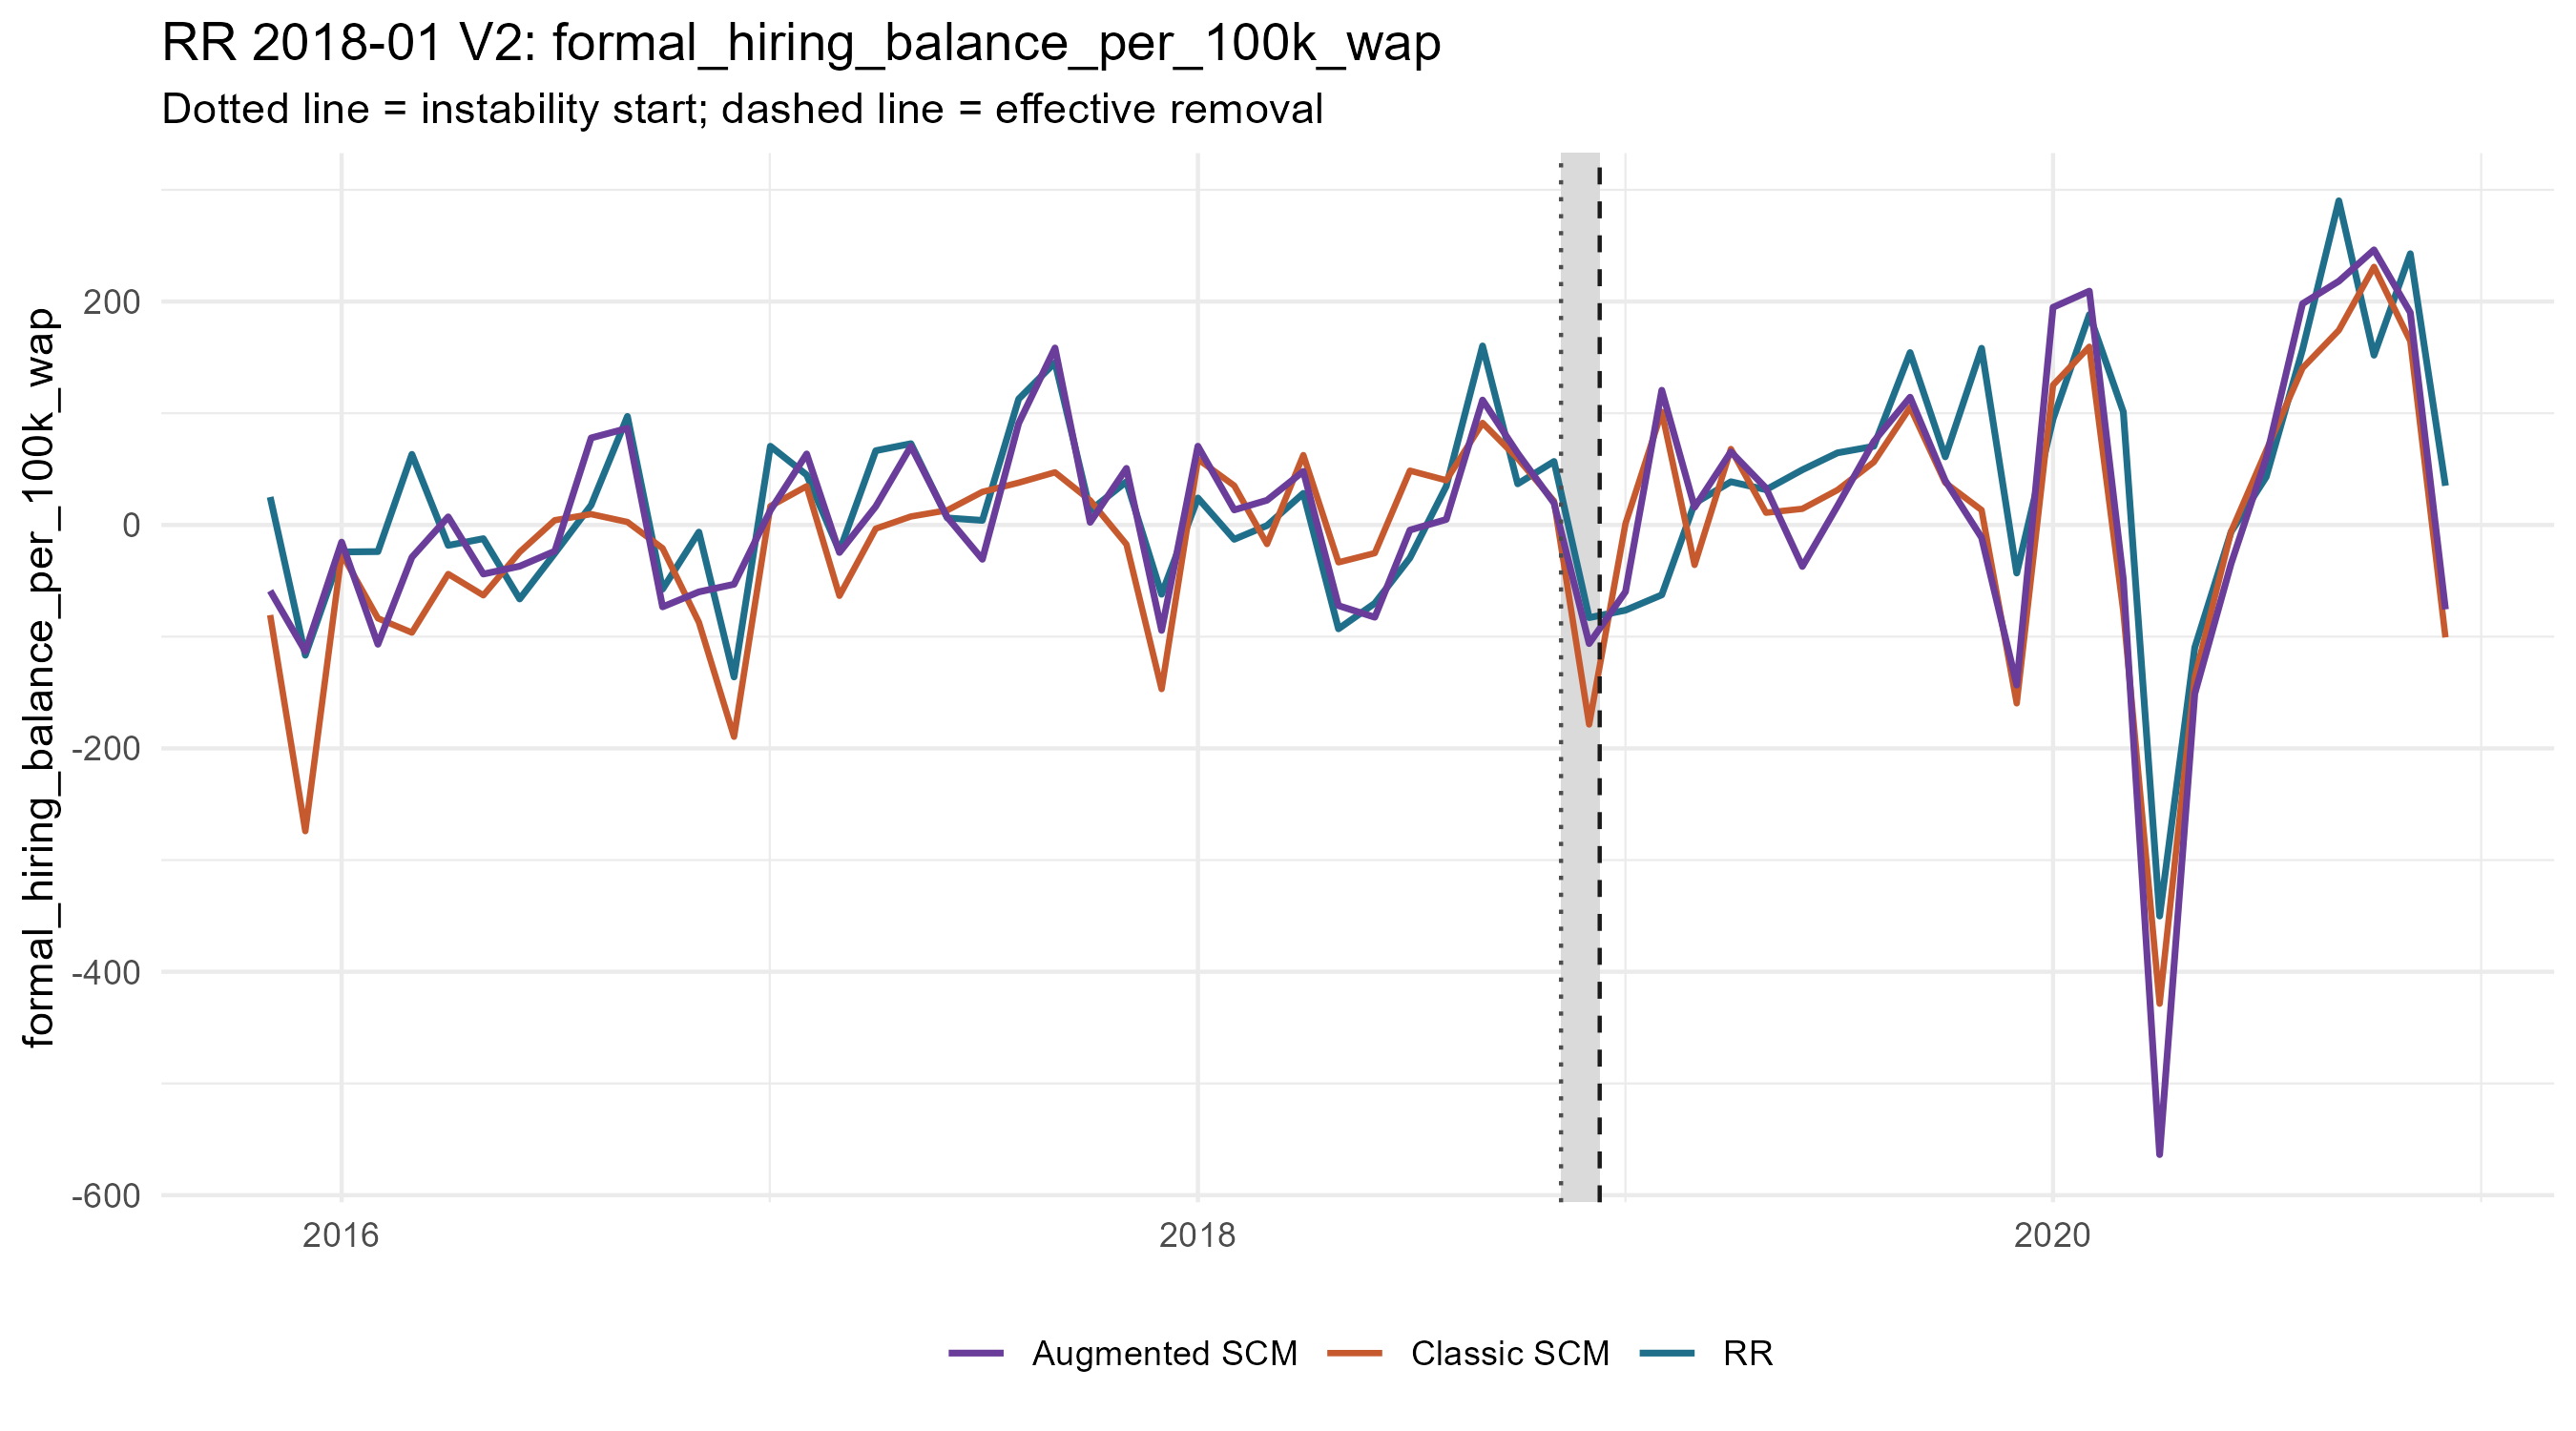

Source data for this figure (header and first rows):
period_date, analysis_period, treated_value, scm_synthetic_value, augmentation_correction, augmentation_lambda, augmentation_cv_rmse, augmented_synthetic_value, scm_gap, augmented_gap, outcome
2015-11-01, pre, 25, -80.67, 21.7, 0.4582, 0.3602, -58.97, 105.7, 83.97, formal_hiring_balance_per_100k_wap
2015-12-01, pre, -116.7, -274.1, 161, 0.1124, 0.2083, -113.1, 157.5, -3.532, formal_hiring_balance_per_100k_wap
2016-01-01, pre, -24.14, -25.65, 10.3, 1e-4, 0.3989, -15.34, 1.509, -8.794, formal_hiring_balance_per_100k_wap
2016-02-01, pre, -23.85, -83.59, -23.24, 2.653, 0.3354, -106.8, 59.74, 82.98, formal_hiring_balance_per_100k_wap
2016-03-01, pre, 63.22, -96.35, 67.41, 1.314, 0.4566, -28.95, 159.6, 92.17, formal_hiring_balance_per_100k_wap
2016-04-01, pre, -18.29, -43.9, 51.15, 1e-4, 0.2805, 7.253, 25.62, -25.54, formal_hiring_balance_per_100k_wap
2016-05-01, pre, -12.29, -62.99, 19.04, 0.227, 0.4624, -43.95, 50.71, 31.66, formal_hiring_balance_per_100k_wap
2016-06-01, pre, -66.29, -24.25, -12.69, 0.9249, 0.3703, -36.94, -42.03, -29.34, formal_hiring_balance_per_100k_wap
2016-07-01, pre, -25.35, 4.252, -27.71, 1e-4, 0.3522, -23.46, -29.6, -1.894, formal_hiring_balance_per_100k_wap
2016-08-01, pre, 17.75, 9.665, 68.23, 1e-4, 0.3114, 77.9, 8.081, -60.15, formal_hiring_balance_per_100k_wap
2016-09-01, pre, 97.18, 2.638, 83.89, 1e-4, 0.3683, 86.53, 94.54, 10.65, formal_hiring_balance_per_100k_wap
2016-10-01, pre, -57.5, -20.87, -52.46, 0.1124, 0.3412, -73.33, -36.63, 15.83, formal_hiring_balance_per_100k_wap
2016-11-01, pre, -6.389, -87.15, 27.24, 0.3225, 0.3858, -59.91, 80.76, 53.52, formal_hiring_balance_per_100k_wap
2016-12-01, pre, -136.1, -189.6, 136.5, 1e-4, 0.2616, -53.11, 53.53, -83, formal_hiring_balance_per_100k_wap
2017-01-01, pre, 70.49, 16.77, -3.763, 1e-4, 0.2774, 13, 53.73, 57.49, formal_hiring_balance_per_100k_wap
2017-02-01, pre, 44.81, 34.69, 28.88, 7.609, 0.3239, 63.58, 10.12, -18.77, formal_hiring_balance_per_100k_wap
2017-03-01, pre, -23.5, -63.43, 38.77, 1e-4, 0.5421, -24.66, 39.94, 1.162, formal_hiring_balance_per_100k_wap
2017-04-01, pre, 66.49, -3.3, 19.91, 1.314, 0.3006, 16.61, 69.78, 49.88, formal_hiring_balance_per_100k_wap
2017-05-01, pre, 72.75, 7.578, 62.87, 0.4582, 0.4446, 70.45, 65.17, 2.306, formal_hiring_balance_per_100k_wap
2017-06-01, pre, 6.267, 13.11, -6.144, 1e-4, 0.448, 6.965, -6.842, -0.6976, formal_hiring_balance_per_100k_wap
2017-07-01, pre, 4.076, 29.6, -60.35, 0.651, 0.5252, -30.74, -25.53, 34.82, formal_hiring_balance_per_100k_wap
2017-08-01, pre, 112.8, 37.82, 53.19, 1e-4, 0.3795, 91.01, 74.95, 21.76, formal_hiring_balance_per_100k_wap
2017-09-01, pre, 145.4, 47.11, 111.3, 1e-4, 0.4007, 158.5, 98.27, -13.08, formal_hiring_balance_per_100k_wap
2017-10-01, pre, 13.01, 21.99, -19.65, 1e-4, 0.6128, 2.343, -8.981, 10.67, formal_hiring_balance_per_100k_wap
2017-11-01, pre, 38.75, -17.39, 68.05, 1e-4, 0.5462, 50.66, 56.14, -11.9, formal_hiring_balance_per_100k_wap
2017-12-01, pre, -62.06, -146.9, 52.5, 3.769, 0.2697, -94.42, 84.85, 32.36, formal_hiring_balance_per_100k_wap
2018-01-01, pre, 24.15, 58.9, 11.6, 1e-4, 0.5859, 70.5, -34.75, -46.35, formal_hiring_balance_per_100k_wap
2018-02-01, pre, -12.86, 35.19, -21.75, 1e-4, 0.3889, 13.45, -48.05, -26.31, formal_hiring_balance_per_100k_wap
2018-03-01, pre, -0.5249, -17.08, 39.18, 0.3225, 0.5, 22.1, 16.56, -22.63, formal_hiring_balance_per_100k_wap
2018-04-01, pre, 28.31, 62.54, -14.58, 1.314, 0.5197, 47.96, -34.23, -19.65, formal_hiring_balance_per_100k_wap
2018-05-01, pre, -92.99, -33.48, -38.74, 1e-4, 0.4774, -72.23, -59.51, -20.76, formal_hiring_balance_per_100k_wap
2018-06-01, pre, -70.13, -25.23, -57.39, 1e-4, 0.5854, -82.62, -44.9, 12.49, formal_hiring_balance_per_100k_wap
2018-07-01, pre, -29.49, 48.59, -53.17, 1.867, 0.5316, -4.58, -78.08, -24.91, formal_hiring_balance_per_100k_wap
2018-08-01, pre, 34.62, 39.98, -35.07, 1e-4, 0.3557, 4.913, -5.365, 29.7, formal_hiring_balance_per_100k_wap
2018-09-01, pre, 160.3, 91.34, 20.5, 0.3225, 0.3608, 111.8, 68.92, 48.42, formal_hiring_balance_per_100k_wap
2018-10-01, pre, 36.8, 59.51, 4.634, 1e-4, 0.2921, 64.15, -22.71, -27.35, formal_hiring_balance_per_100k_wap
2018-11-01, crisis, 56.85, 21.29, -1.718, 1e-4, 0.6024, 19.57, 35.56, 37.28, formal_hiring_balance_per_100k_wap
2018-12-01, crisis, -82.99, -178.6, 72.41, 1e-4, 0.4308, -106.2, 95.62, 23.22, formal_hiring_balance_per_100k_wap
2019-01-01, post, -76.34, 1.148, -60.95, 10.81, 0.6223, -59.8, -77.48, -16.53, formal_hiring_balance_per_100k_wap
2019-02-01, post, -62.6, 101.3, 19.33, 44.06, 0.621, 120.6, -163.9, -183.2, formal_hiring_balance_per_100k_wap
2019-03-01, post, 19.34, -35.8, 51.62, 2.653, 0.5459, 15.82, 55.14, 3.523, formal_hiring_balance_per_100k_wap
2019-04-01, post, 38.68, 67.98, -2.489, 21.83, 0.7525, 65.49, -29.3, -26.81, formal_hiring_balance_per_100k_wap
2019-05-01, post, 31.55, 10.96, 22, 0.1124, 0.7903, 32.96, 20.59, -1.404, formal_hiring_balance_per_100k_wap
2019-06-01, post, 49.36, 14.45, -51.63, 7.609, 0.7263, -37.18, 34.91, 86.54, formal_hiring_balance_per_100k_wap
2019-07-01, post, 64.54, 31.27, -14.24, 44.06, 0.8856, 17.03, 33.27, 47.51, formal_hiring_balance_per_100k_wap
2019-08-01, post, 70.41, 56.28, 18.48, 1e-4, 0.4182, 74.76, 14.13, -4.352, formal_hiring_balance_per_100k_wap
2019-09-01, post, 154.3, 105.3, 9.093, 7.609, 0.6529, 114.4, 49.03, 39.94, formal_hiring_balance_per_100k_wap
2019-10-01, post, 60.96, 37.78, 1.862, 62.61, 0.9171, 39.64, 23.18, 21.32, formal_hiring_balance_per_100k_wap
2019-11-01, post, 158.2, 13.34, -24.64, 0.4582, 0.5108, -11.3, 144.8, 169.5, formal_hiring_balance_per_100k_wap
2019-12-01, post, -43.07, -159.7, 16.4, 15.36, 0.4041, -143.3, 116.6, 100.2, formal_hiring_balance_per_100k_wap
2020-01-01, post, 94.78, 125.2, 69.6, 0.3225, 0.5539, 194.8, -30.43, -100, formal_hiring_balance_per_100k_wap
2020-02-01, post, 188.3, 159.5, 49.81, 3.769, 0.421, 209.3, 28.78, -21.03, formal_hiring_balance_per_100k_wap
2020-03-01, post, 101.2, -77.35, 28.73, 21.83, 0.79, -48.62, 178.6, 149.9, formal_hiring_balance_per_100k_wap
2020-04-01, post, -350.1, -428.6, -135.1, 3.769, 0.3877, -563.7, 78.47, 213.6, formal_hiring_balance_per_100k_wap
2020-05-01, post, -109.7, -136.5, -14.67, 10.81, 0.4643, -151.2, 26.77, 41.45, formal_hiring_balance_per_100k_wap
2020-06-01, post, -6.234, -6.049, -28.65, 15.36, 0.7235, -34.7, -0.1854, 28.47, formal_hiring_balance_per_100k_wap
2020-07-01, post, 43, 66.54, -6.509, 3.769, 0.6962, 60.03, -23.55, -17.04, formal_hiring_balance_per_100k_wap
2020-08-01, post, 157, 140.5, 57.61, 3.769, 0.9289, 198.1, 16.54, -41.06, formal_hiring_balance_per_100k_wap
2020-09-01, post, 290.2, 174.3, 43.91, 5.356, 0.7006, 218.2, 115.9, 71.96, formal_hiring_balance_per_100k_wap
2020-10-01, post, 151.9, 231, 15.24, 31.01, 0.7251, 246.3, -79.1, -94.34, formal_hiring_balance_per_100k_wap
... 2 more rows
